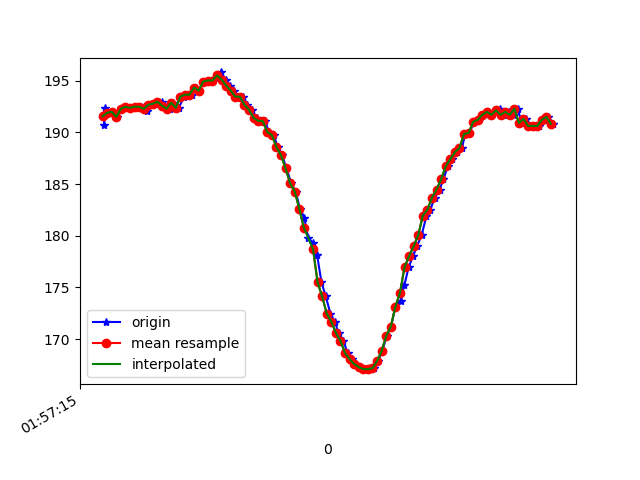

Source data for this figure (header and first rows):
1617760635766, 456272458349724, 190.72266, -260.64453, -70.3125
1617760635771, 456272476937198, 192.4, -261, -71.09
1617760635784, 456272493082968, 191.9, -261, -70.31
1617760635803, 456272512158782, 192, -260.8, -70.51
1617760635822, 456272531234597, 191.5, -261, -69.73
1617760635841, 456272550310412, 192.3, -260.6, -70.31
1617760635861, 456272569505766, 192.5, -260.5, -70.41
1617760635881, 456272588490017, 192.4, -261.7, -70.41
1617760635900, 456272607504790, 192.5, -260.2, -71.19
1617760635927, 456272627038424, 192.5, -260.5, -69.82
1617760635941, 456272645870068, 192.5, -260.3, -69.73
1617760635956, 456272664945883, 192.1, -260.4, -70.02
1617760635975, 456272683991177, 192.7, -260.3, -70.8
1617760635994, 456272703066992, 192.8, -260.6, -70.31
1617760636018, 456272722081764, 193, -261.2, -71.39
1617760636033, 456272741127058, 192.6, -260.7, -70.41
1617760636053, 456272760263915, 192.3, -260.9, -70.41
1617760636069, 456272779370252, 192.9, -260.4, -70.41
1617760636093, 456272798323981, 192.4, -260.3, -69.73
1617760636117, 456272817308232, 193.5, -259.5, -70.31
1617760636136, 456272836506132, 193.7, -256.7, -68.46
1617760636153, 456272855612469, 193.7, -254.1, -67.87
1617760636170, 456272874962975, 194.3, -250.3, -67.19
1617760636183, 456272894069312, 194, -246.7, -64.06
1617760636204, 456272913084084, 194.9, -243.4, -62.11
1617760636223, 456272932007292, 195, -239.5, -58.5
1617760636241, 456272951083107, 195, -236.4, -55.57
1617760636260, 456272970158922, 195.2, -232.7, -51.76
1617760636279, 456272989143173, 195.8, -229.2, -46.68
1617760636298, 456273008157945, 195.1, -225.6, -42.58
1617760636317, 456273027203239, 194.5, -224.3, -36.43
1617760636335, 456273046279054, 194, -222.3, -30.37
1617760636356, 456273065446433, 193.5, -222.2, -24.02
1617760636375, 456273084491726, 193.5, -221.1, -17.58
1617760636393, 456273103659105, 192.7, -222.1, -13.77
1617760636412, 456273122673878, 192.2, -223.4, -11.33
1617760636434, 456273141688650, 191.4, -223.6, -8.887
1617760636451, 456273160764465, 191.1, -223.7, -7.715
1617760636469, 456273179809758, 191.1, -223.8, -7.324
1617760636488, 456273198732967, 190, -223.4, -6.445
1617760636508, 456273217747739, 189.7, -224, -5.664
1617760636526, 456273236793033, 188.6, -224.5, -4.98
1617760636545, 456273255868848, 187.8, -225.4, -2.93
1617760636564, 456273274975184, 186.5, -225.8, -1.855
1617760636585, 456273293959435, 185.1, -226.4, 1.074
1617760636604, 456273312974207, 184.3, -227.9, 2.832
1617760636623, 456273332019501, 182.6, -228.6, 4.883
1617760636642, 456273351034273, 181.7, -230.1, 5.762
1617760636659, 456273370079567, 179.8, -229.7, 6.641
1617760636680, 456273389124860, 179.3, -229.6, 7.324
1617760636698, 456273408139633, 178.1, -229.9, 5.762
1617760636717, 456273427245969, 175.5, -229.5, 4.395
1617760636736, 456273446291262, 174.1, -227.8, 1.855
1617760636756, 456273465306035, 172.5, -227.2, -1.074
1617760636775, 456273484351328, 171.7, -226, -4.297
1617760636792, 456273503305058, 170.6, -226.4, -5.371
1617760636812, 456273522350352, 169.8, -226.4, -7.031
1617760636832, 456273541487209, 168.7, -225.8, -8.398
1617760636850, 456273560563024, 168.1, -225.4, -9.18
1617760636869, 456273579669360, 167.6, -225.4, -11.33
1617760636888, 456273598806218, 167.3, -225.6, -12.7
... 44 more rows
